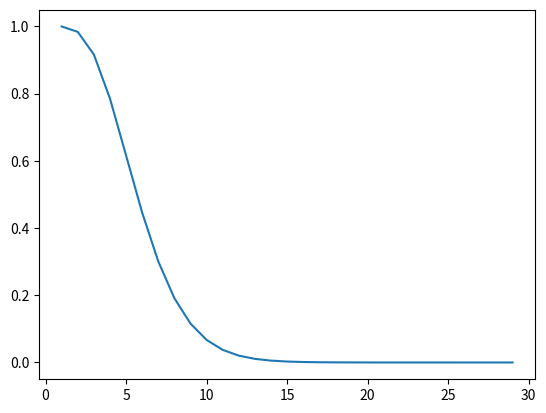

This chart was generated by the following Python code:
import math
import matplotlib.pyplot as plt

def probCov(limit, coverage):
    prob = ( pow(coverage,limit) * math.exp(-coverage) ) / (math.factorial(limit))
    return(prob)


def sumProb(threshold, coverage):
    probtotal = 0
    for limit in range(0,threshold+1):
        probtotal = probtotal + probCov(limit, coverage)
    return(probtotal)


x = list(range(1,30))
y = list()
for cov in range(1,30):
    y.append(sumProb(5,cov))
plt.plot(x,y)
plt.show()